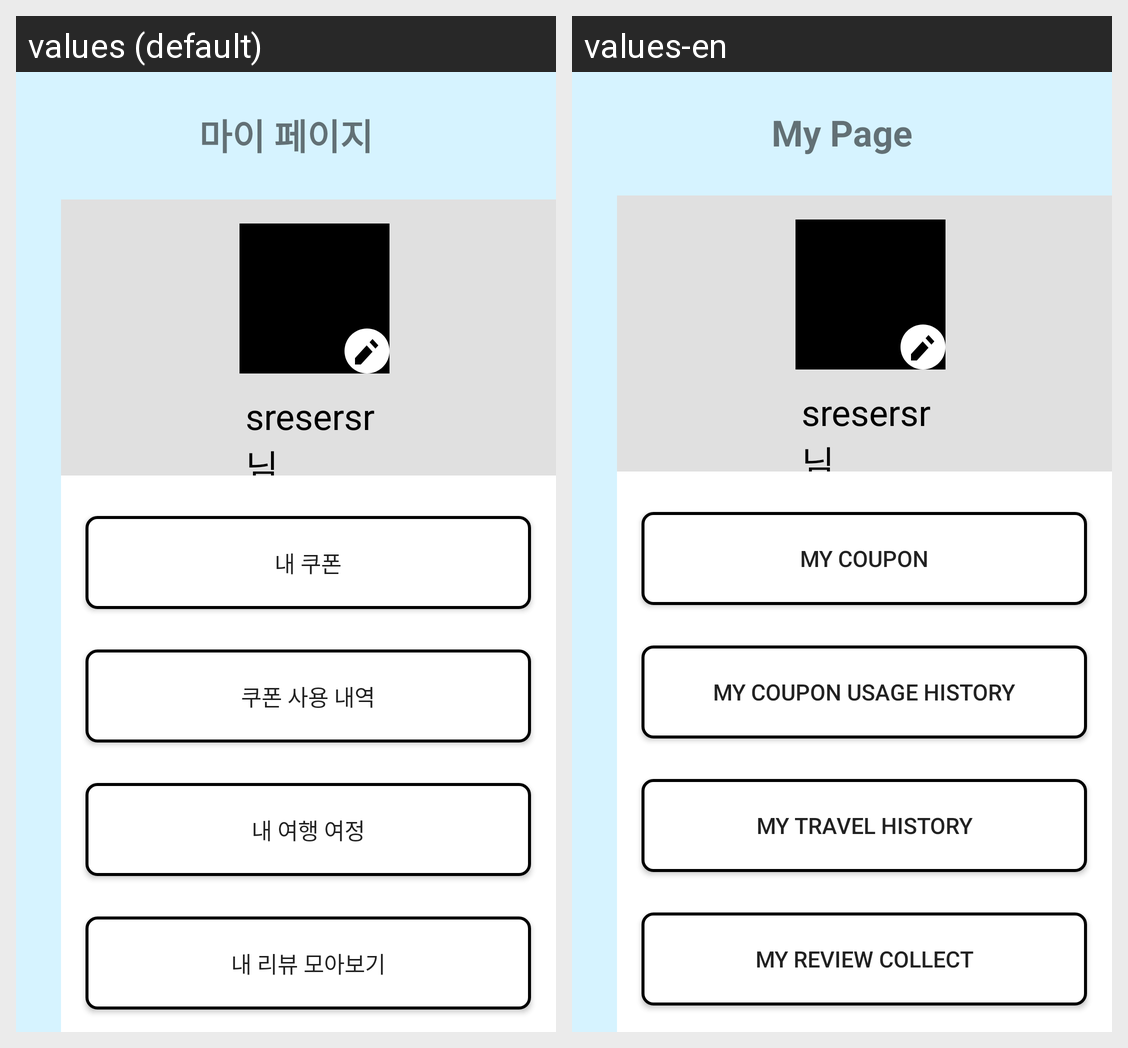

The Android screen above is rendered under two locales of the same app. Produce the string resources it draws, with the default and per-locale values.
Android screen res/layout/fragment_profile.xml rendered under 2 locales, left to right: values (default), values-en. Device: Nexus 5 (rendered at 1080×1920; each locale shown at half size, 540×960, under a caption strip naming it); theme Theme.BusanNollerwar.
Strings drawn on this screen, with the default value and each locale's value (text and hints the layout hard-codes, and strings that could not be matched under every locale, appear in the picture but are not listed):

profile
  values: 마이 페이지
  values-en: My Page

my_coupon
  values: 내 쿠폰
  values-en: My coupon

my_coupon_usage_history
  values: 쿠폰 사용 내역
  values-en: My coupon usage history

my_travel_history
  values: 내 여행 여정
  values-en: My travel history

my_review
  values: 내 리뷰 모아보기
  values-en: My review collect
